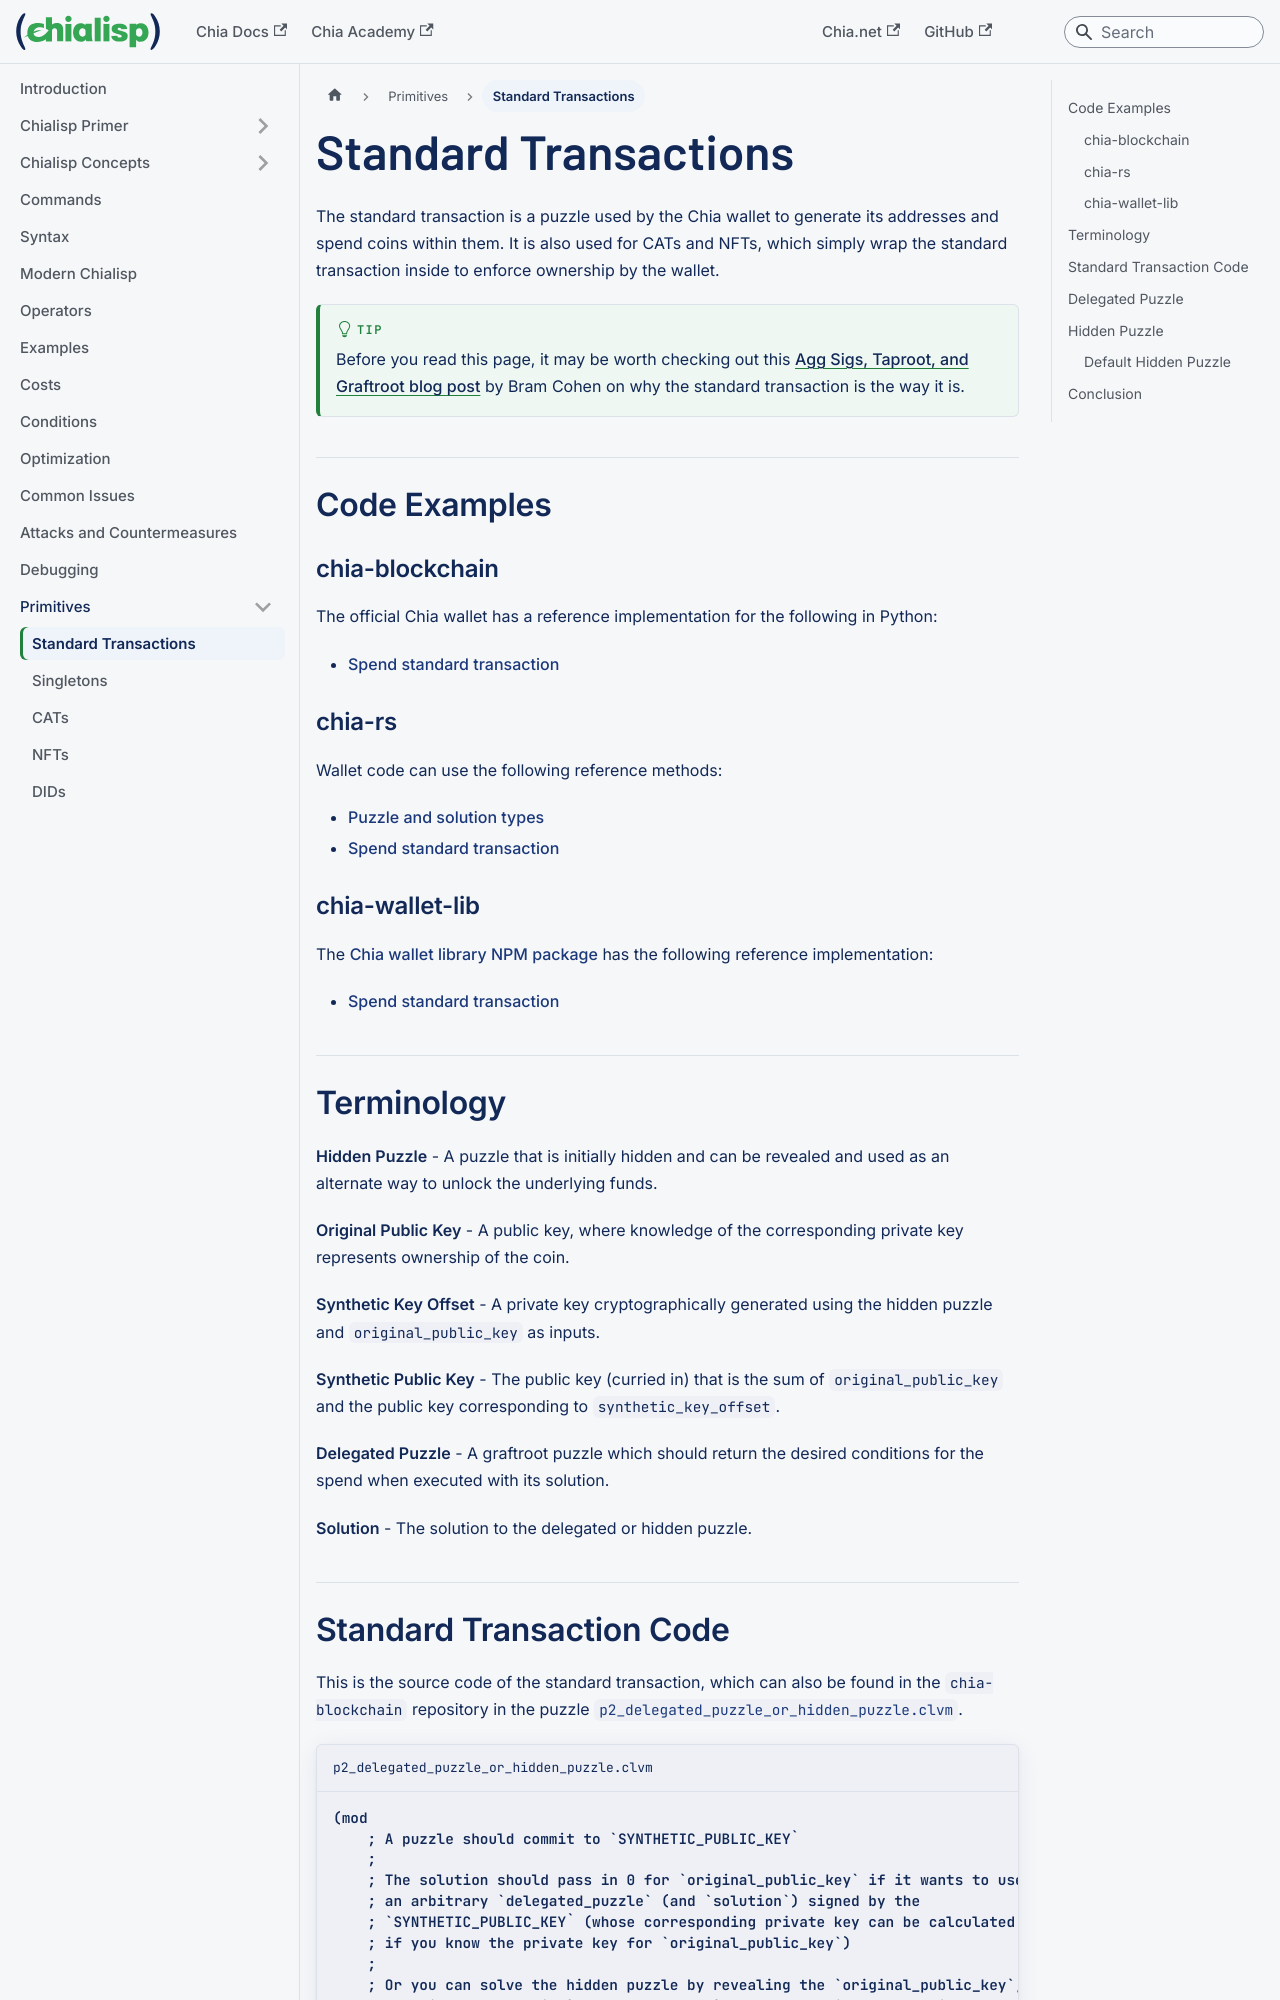

repository: Chia-Network/chialisp-web · page: standard-transactions/index.html · generator: docusaurus

---
title: Standard Transactions
slug: /standard-transactions
---

The standard transaction is a puzzle used by the Chia wallet to generate its addresses and spend coins within them. It is also used for CATs and NFTs, which simply wrap the standard transaction inside to enforce ownership by the wallet.

:::tip
Before you read this page, it may be worth checking out this [Agg Sigs, Taproot, and Graftroot blog post](https://www.chia.net/blog/aggregated-signatures-taproot-graftroot-and-standard-transactions/) by Bram Cohen on why the standard transaction is the way it is.
:::

## Code Examples

### chia-blockchain

The official Chia wallet has a reference implementation for the following in Python:

- [Spend standard transaction](https://github.com/Chia-Network/chia-blockchain/blob/e07f9196ffd8fcb6d6e7e9dc9079f2bb9bcfe464/chia/wallet/wallet.py#L421)

### chia-rs

Wallet code can use the following reference methods:

- [Puzzle and solution types](https://github.com/Chia-Network/chia_rs/blob/wallet-dev/chia-primitives/src/primitives/standard_puzzle.rs)
- [Spend standard transaction](https://github.com/Chia-Network/chia_rs/blob/2334c842f694444da317fa7432f308f159f62d70/chia-wallet/src/wallet.rs#L1166)

### chia-wallet-lib

The [Chia wallet library NPM package](https://github.com/Chia-Network/node-chia-wallet-lib) has the following reference implementation:

- [Spend standard transaction](https://github.com/Chia-Network/node-chia-wallet-lib/blob/6c8d564538be121079596e492fa0da497c9dd39c/src/types/puzzles/StandardTransaction.ts#L27)

## Terminology

**Hidden Puzzle** -
A puzzle that is initially hidden and can be revealed and used as an alternate way to unlock the underlying funds.

**Original Public Key** - A public key, where knowledge of the corresponding private key represents ownership of the coin.

**Synthetic Key Offset** - A private key cryptographically generated using the hidden puzzle and `original_public_key` as inputs.

**Synthetic Public Key** - The public key (curried in) that is the sum of `original_public_key` and the public key corresponding to `synthetic_key_offset`.

**Delegated Puzzle** - A graftroot puzzle which should return the desired conditions for the spend when executed with its solution.

**Solution** - The solution to the delegated or hidden puzzle.
